3-way image classification set "Version 2" from GitHub (kartikey-singh/Automated-Direction-Detecting-Bot); label vocabulary: down, left, right.

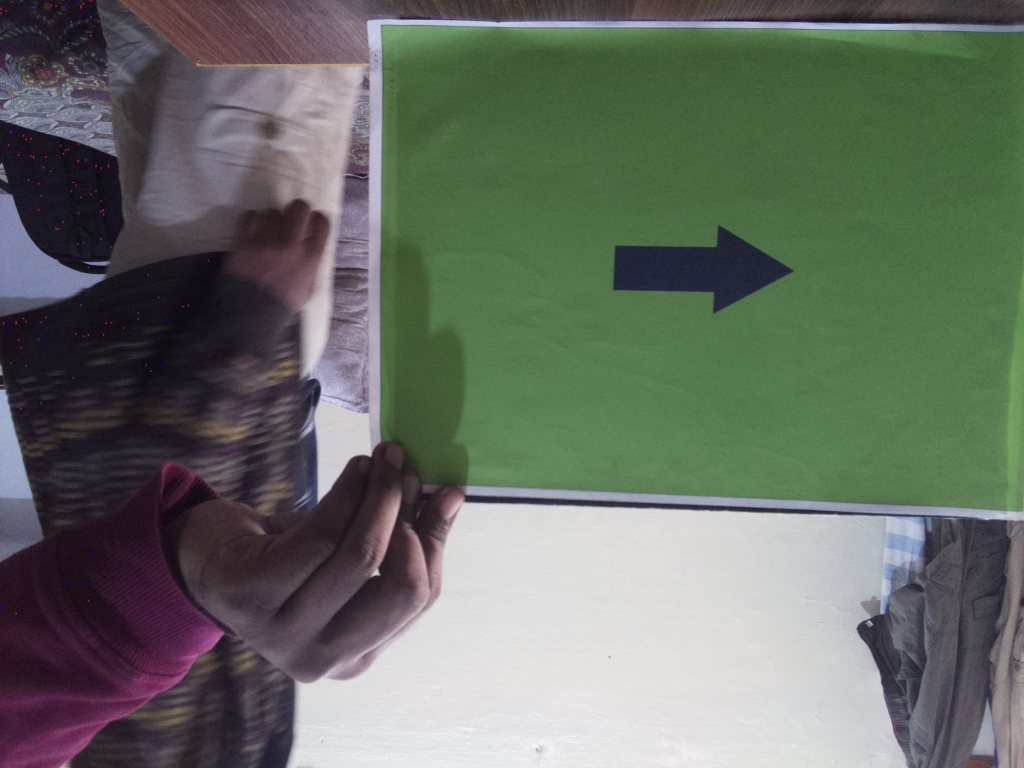
Label: right

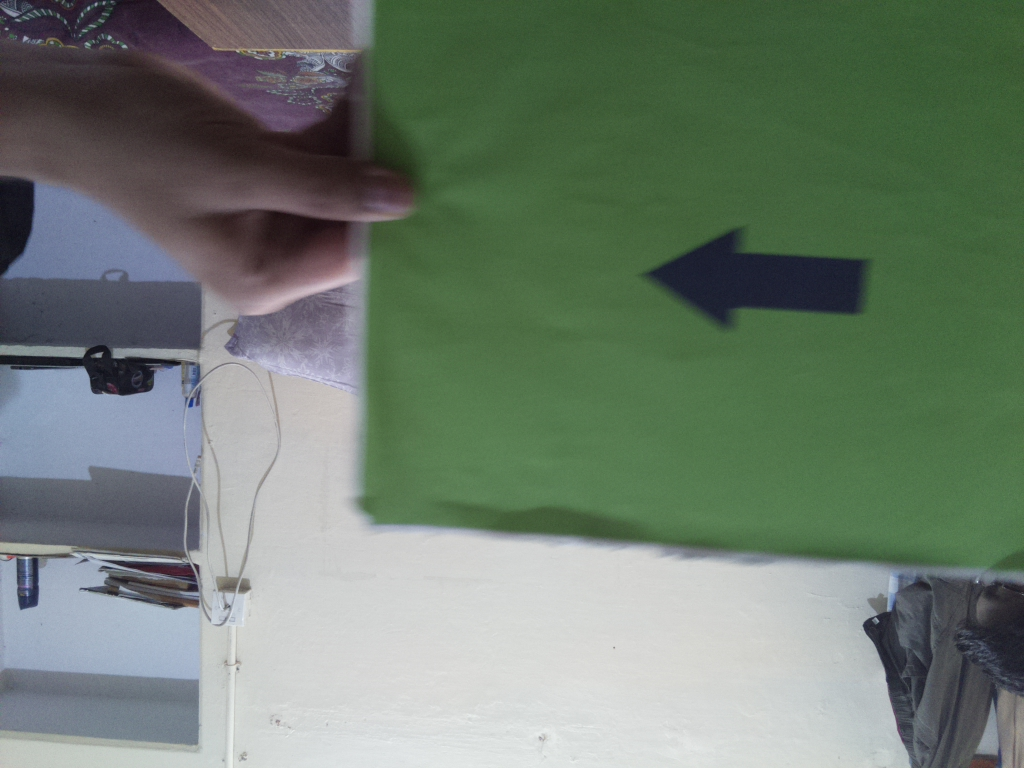
Label: left

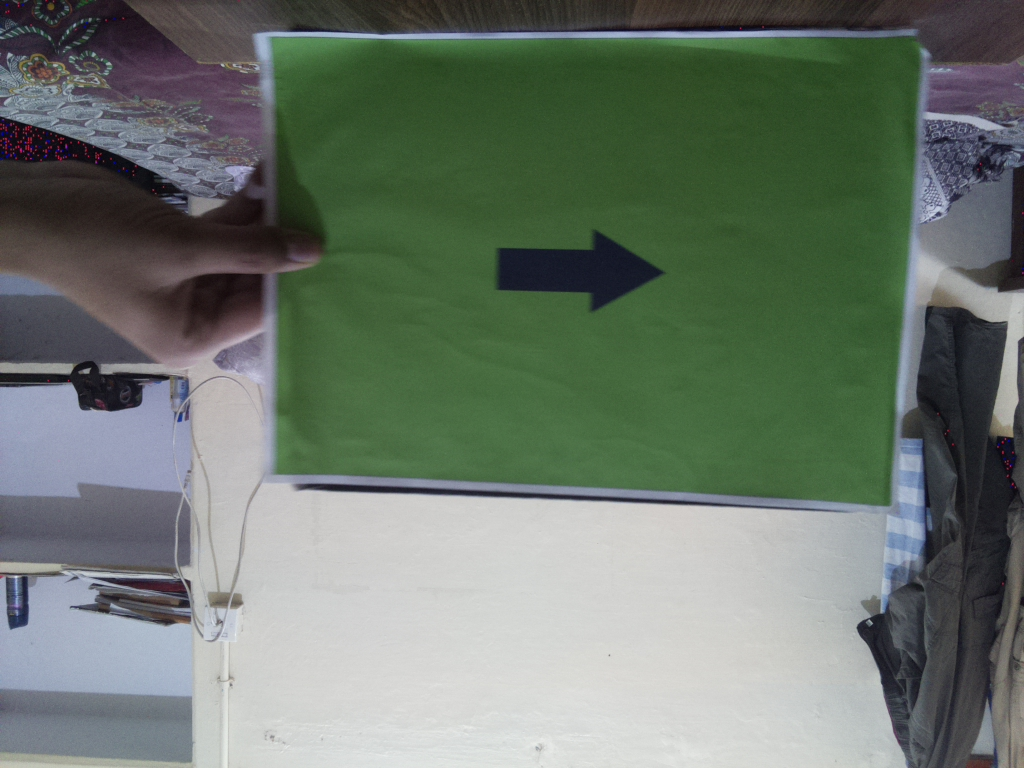
Label: right

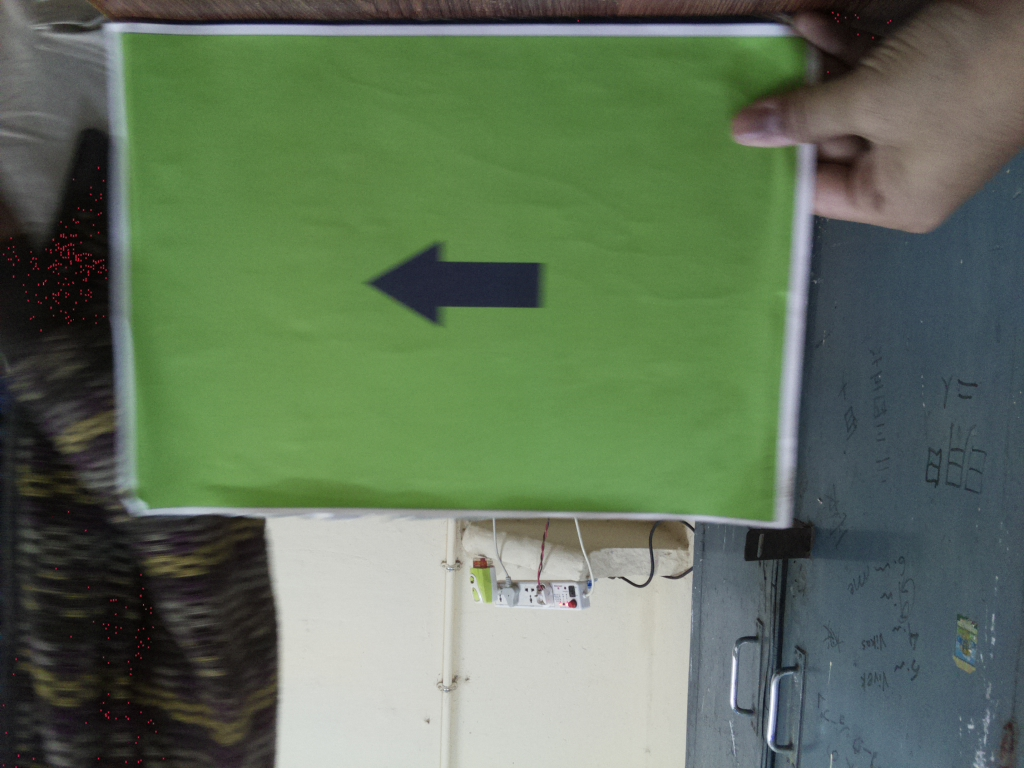
Label: left

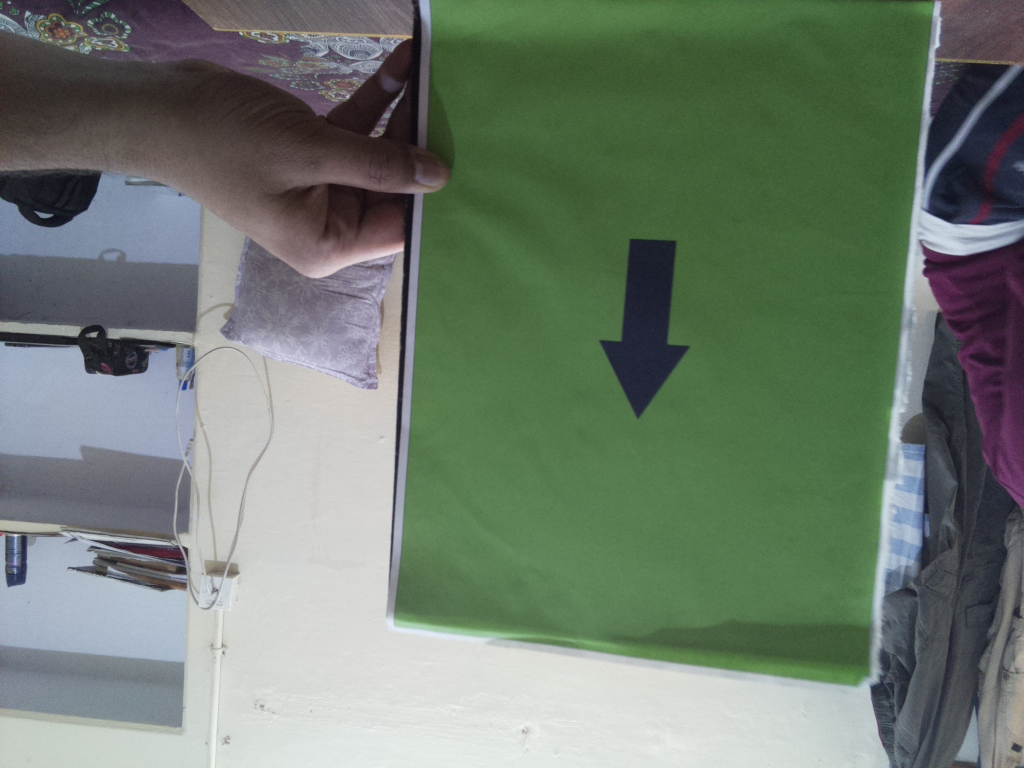
Label: down

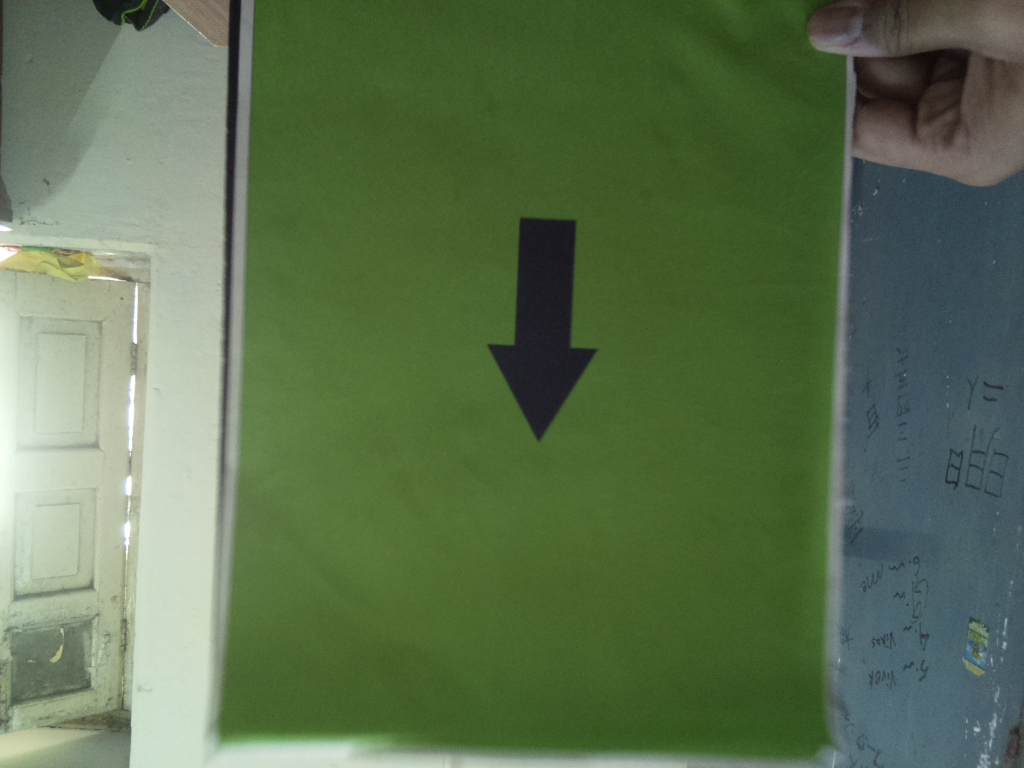
Label: down
